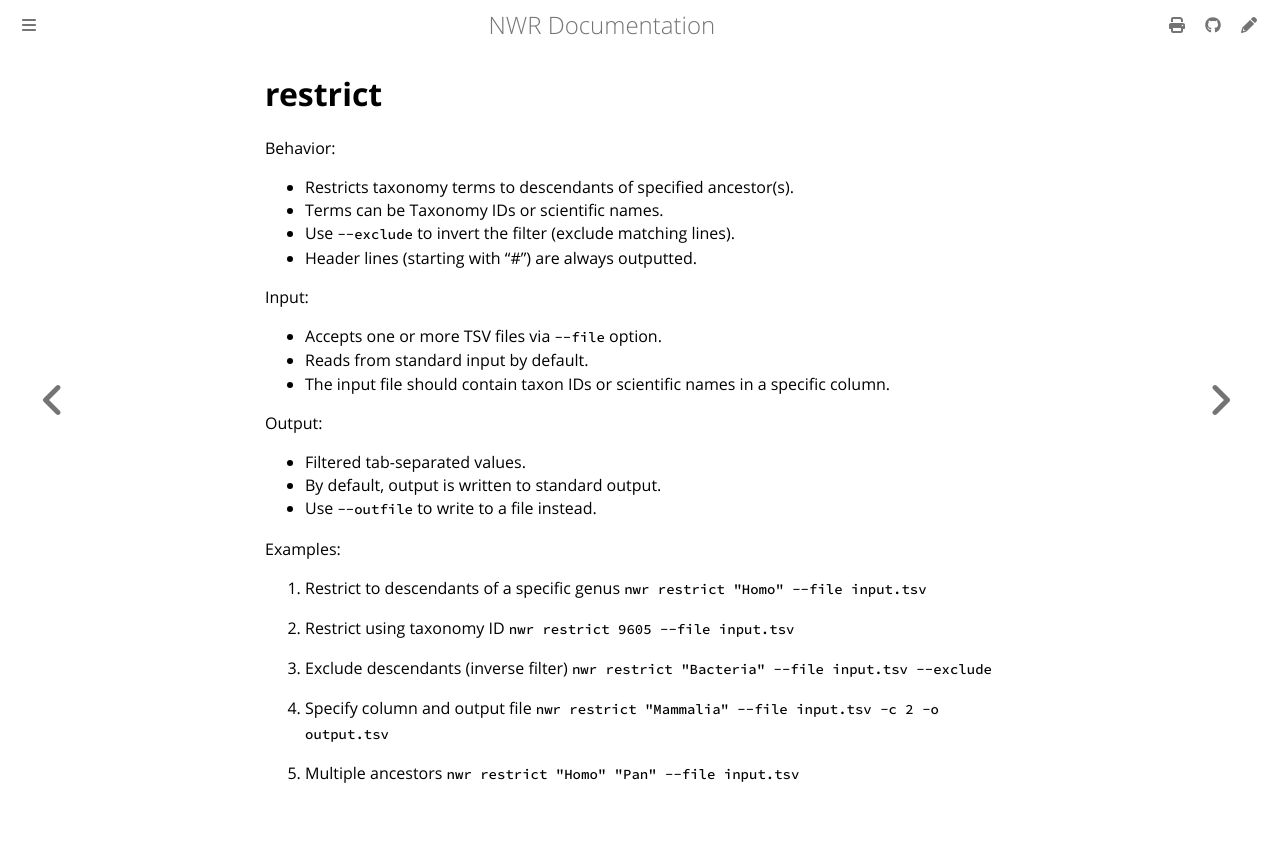

repository: wang-q/nwr · page: help/restrict.html · generator: mdbook

# restrict

Behavior:

* Restricts taxonomy terms to descendants of specified ancestor(s).
* Terms can be Taxonomy IDs or scientific names.
* Use `--exclude` to invert the filter (exclude matching lines).
* Header lines (starting with "#") are always outputted.

Input:

* Accepts one or more TSV files via `--file` option.
* Reads from standard input by default.
* The input file should contain taxon IDs or scientific names in a specific column.

Output:

* Filtered tab-separated values.
* By default, output is written to standard output.
* Use `--outfile` to write to a file instead.

Examples:

1. Restrict to descendants of a specific genus
   `nwr restrict "Homo" --file input.tsv`

2. Restrict using taxonomy ID
   `nwr restrict 9605 --file input.tsv`

3. Exclude descendants (inverse filter)
   `nwr restrict "Bacteria" --file input.tsv --exclude`

4. Specify column and output file
   `nwr restrict "Mammalia" --file input.tsv -c 2 -o output.tsv`

5. Multiple ancestors
   `nwr restrict "Homo" "Pan" --file input.tsv`
